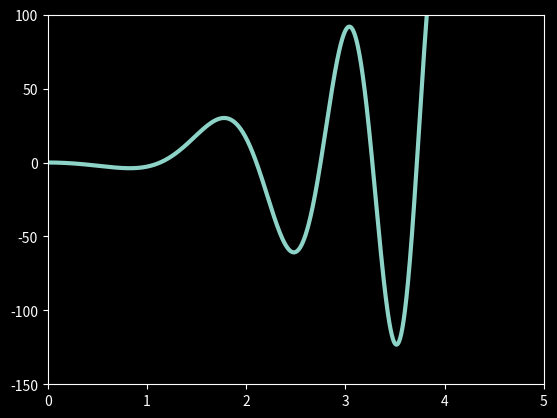

Source code (Python):
import numpy as np
from matplotlib import pyplot as plt
from matplotlib.animation import FuncAnimation
from matplotlib import style

plt.style.use('dark_background')
fig = plt.figure()
ax = plt.axes(xlim=(0, 5), ylim=(-150, 100))
line, = ax.plot([], [], lw=3)
def init():
    line.set_data([], [])
    return line,
def animate(i):
    x = np.linspace(0, 4, 1000)
    y = 10*x**2 * np.sin(x**2 + 5)
    line.set_data(x, y)
    return line,
anim = FuncAnimation(
    fig,
    animate,
    init_func=init,
    frames=200,
    interval=20,
    blit=True)
anim.save('sine_wave.gif', writer='imagemagick')